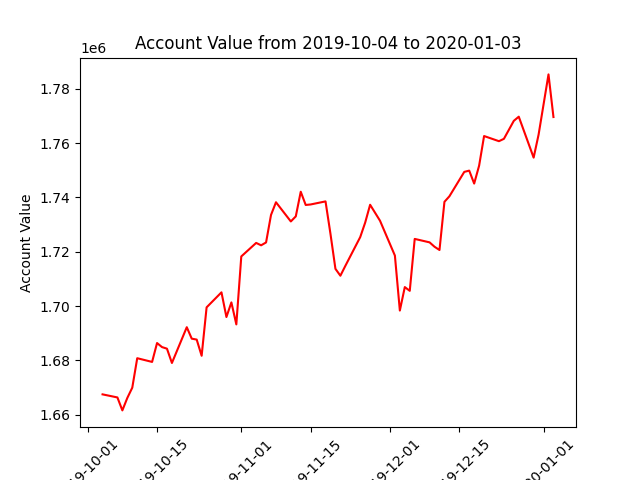

The file beside this chart, header and first rows:
datadate, account_value
20191004, 1667535
20191007, 1666402
20191008, 1661632
20191009, 1666219
20191010, 1669993
20191011, 1680842
20191014, 1679477
20191015, 1686426
20191016, 1684935
20191017, 1684355
20191018, 1679087
20191021, 1692256
20191022, 1688037
20191023, 1687699
20191024, 1681737
20191025, 1699561
20191028, 1705091
20191029, 1696000
20191030, 1701385
20191031, 1693291
20191101, 1718304
20191104, 1723280
20191105, 1722400
20191106, 1723449
20191107, 1733580
20191108, 1738247
20191111, 1731179
20191112, 1733049
20191113, 1742119
20191114, 1737247
20191115, 1737434
20191118, 1738562
20191119, 1726593
20191120, 1713739
20191121, 1711204
20191122, 1714827
20191125, 1725410
20191126, 1730740
20191127, 1737324
20191129, 1731434
20191202, 1718622
20191203, 1698390
20191204, 1707020
20191205, 1705642
20191206, 1724754
20191209, 1723483
20191210, 1721865
20191211, 1720671
20191212, 1738407
20191213, 1740438
20191216, 1749422
20191217, 1749888
20191218, 1745124
20191219, 1751731
20191220, 1762619
20191223, 1760723
20191224, 1761589
20191226, 1768214
20191227, 1769741
20191230, 1754673
... 3 more rows
